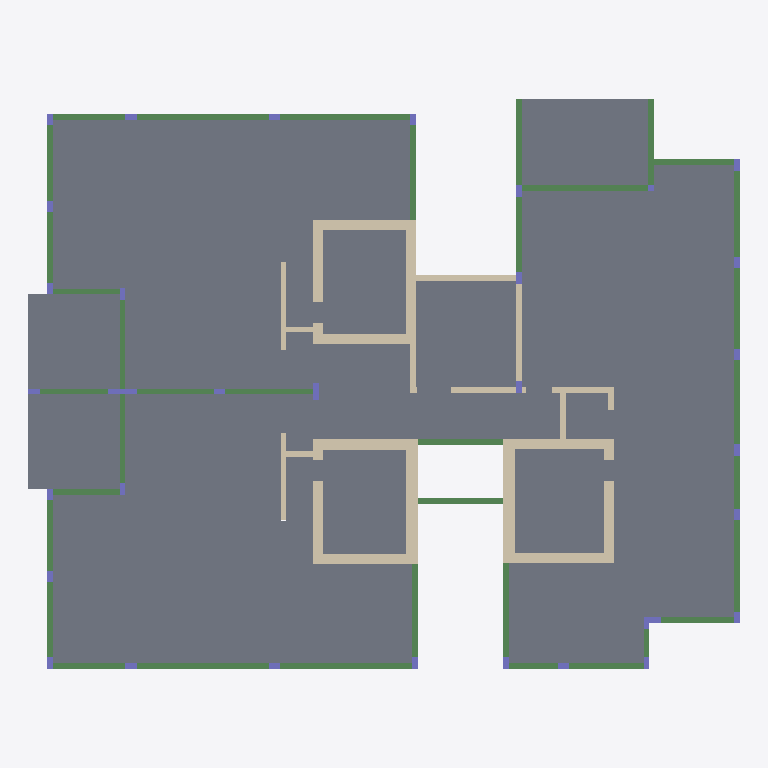
Plan cut of the same IFC building model at storey 'Typical Floor' (level 3.00 m, cut at 4.40 m), seen from above with north up, elements coloured by IFC class: 37 beams (green), 33 columns (violet), 27 walls (beige), 11 slabs (grey). Cut surfaces are drawn darker.
Extent 24.8 m × 19.9 m × 3.0 m (x, y, z). Storeys (2): Down at 0.00 m; Typical Floor at 3.00 m. Elements (109): 37 IfcBeam, 33 IfcColumn, 28 IfcWallStandardCase, 11 IfcSlab.

HEADER;
FILE_DESCRIPTION(('ViewDefinition [CoordinationView]','ExchangeRequirement []'),'2;1');
FILE_NAME('מספר פרויקט','2022-05-19T22:34:57',(''),(''),'ODA IFC SDK 22.6','22.1.1.516 - Exporter 22.1.1.516 - Default UI','');
FILE_SCHEMA(('IFC2X3'));
ENDSEC;
DATA;
#92=IFCPROJECT('2AZr6Ws$P39RjfDivslZ11',#20,'מספר פרויקט',$,$,'Project 038','Project Status',(#87),#84);
#108=IFCSITE('2AZr6Ws$P39RjfDivslZ13',#20,'Default',$,$,#107,$,$,.ELEMENT.,$,$,$,$,$);
#94=IFCBUILDING('2AZr6Ws$P39RjfDivslZ10',#20,'',$,$,#16,$,'',.ELEMENT.,$,$,$);
#97=IFCBUILDINGSTOREY('2AZr6Ws$P39RjfDiw9GSxY',#20,'Down',$,'Level:8mm Head',#96,$,'Down',.ELEMENT.,1.727731E-11);
#101=IFCBUILDINGSTOREY('2AZr6Ws$P39RjfDiw9HtCs',#20,'Typical Floor',$,'Level:8mm Head',#100,$,'Typical Floor',.ELEMENT.,300.0);
#5781=IFCSLAB('2nteN7Mb57o92d1bYlNtyD',#20,'Floor:22:549091',$,'Floor:22',#5750,#5780,'549091',.FLOOR.);
#3207=IFCSLAB('0RMbwoeRfCQRX9BwZHs$KR',#20,'Floor:22:543816',$,'Floor:22',#3176,#3206,'543816',.FLOOR.);
#1885=IFCSLAB('0RMbwoeRfCQRX9BwZHs$su',#20,'Floor:22:541931',$,'Floor:22',#1852,#1884,'541931',.FLOOR.);
#5856=IFCSLAB('2nteN7Mb57o92d1bYlNtRj',#20,'Floor:22:551171',$,'Floor:22',#5829,#5855,'551171',.FLOOR.);
#5914=IFCSLAB('2nteN7Mb57o92d1bYlNt99',#20,'Floor:22:552359',$,'Floor:22',#5904,#5913,'552359',.FLOOR.);
#5972=IFCSLAB('2nteN7Mb57o92d1bYlNt8z',#20,'Floor:22:552403',$,'Floor:22',#5962,#5971,'552403',.FLOOR.);
#3573=IFCSLAB('0RMbwoeRfCQRX9BwZHs$PX',#20,'Floor:22:544562',$,'Floor:22',#3563,#3572,'544562',.FLOOR.);
#1943=IFCSLAB('0RMbwoeRfCQRX9BwZHs$AG',#20,'Floor:22:543683',$,'Floor:22',#1933,#1942,'543683',.FLOOR.);
#3265=IFCSLAB('0RMbwoeRfCQRX9BwZHs$Kv',#20,'Floor:22:543850',$,'Floor:22',#3255,#3264,'543850',.FLOOR.);
#1779=IFCSLAB('0RMbwoeRfCQRX9BwZHs$tl',#20,'Floor:22:541884',$,'Floor:22',#1769,#1778,'541884',.FLOOR.);
#3128=IFCSLAB('0RMbwoeRfCQRX9BwZHs$Le',#20,'Floor:22:543803',$,'Floor:22',#3118,#3127,'543803',.FLOOR.);
#2879=IFCWALLSTANDARDCASE('0RMbwoeRfCQRX9BwZHs$L_',#20,'Basic Wall:40:543789',$,'Basic Wall:40',#2867,#2878,'543789');
#3426=IFCWALLSTANDARDCASE('0RMbwoeRfCQRX9BwZHs$Px',#20,'Basic Wall:40:544552',$,'Basic Wall:40',#3414,#3425,'544552');
#1530=IFCWALLSTANDARDCASE('0RMbwoeRfCQRX9BwZHs$jn',#20,'Basic Wall:35:541218',$,'Basic Wall:35',#1518,#1529,'541218');
#2803=IFCWALLSTANDARDCASE('0RMbwoeRfCQRX9BwZHs$Lu',#20,'Basic Wall:40:543787',$,'Basic Wall:40',#2791,#2802,'543787');
#3376=IFCWALLSTANDARDCASE('0RMbwoeRfCQRX9BwZHs$Pr',#20,'Basic Wall:35:544550',$,'Basic Wall:35',#3364,#3375,'544550');
#3476=IFCWALLSTANDARDCASE('0RMbwoeRfCQRX9BwZHs$Pv',#20,'Basic Wall:35:544554',$,'Basic Wall:35',#3464,#3475,'544554');
#1480=IFCWALLSTANDARDCASE('0RMbwoeRfCQRX9BwZHs$Ws',#20,'Basic Wall:35:541029',$,'Basic Wall:35',#1468,#1479,'541029');
#1580=IFCWALLSTANDARDCASE('0RMbwoeRfCQRX9BwZHs$k8',#20,'Basic Wall:35:541403',$,'Basic Wall:35',#1568,#1579,'541403');
#2929=IFCWALLSTANDARDCASE('0RMbwoeRfCQRX9BwZHs$Ly',#20,'Basic Wall:35:543791',$,'Basic Wall:35',#2917,#2928,'543791');
#633=IFCBEAM('0RMbwoeRfCQRX9BwZHsu2k',#20,'Concrete Rectengular Beam:20/40:539133',$,'Concrete Rectengular Beam:20/40',#620,#632,'539133');
#2348=IFCBEAM('0RMbwoeRfCQRX9BwZHs$LA',#20,'Concrete Rectengular Beam:20/40:543769',$,'Concrete Rectengular Beam:20/40',#2335,#2347,'543769');
#3030=IFCBEAM('0RMbwoeRfCQRX9BwZHs$Lc',#20,'Concrete Rectengular Beam:20/40:543797',$,'Concrete Rectengular Beam:20/40',#3017,#3029,'543797');
#1681=IFCBEAM('0RMbwoeRfCQRX9BwZHs$tI',#20,'Concrete Rectengular Beam:20/40:541825',$,'Concrete Rectengular Beam:20/40',#1668,#1680,'541825');
#5407=IFCBEAM('0RMbwoeRfCQRX9BwZHs_Gm',#20,'Concrete Rectengular Beam:20/40:548195',$,'Concrete Rectengular Beam:20/40',#5394,#5406,'548195');
#2979=IFCWALLSTANDARDCASE('0RMbwoeRfCQRX9BwZHs$LY',#20,'Basic Wall:35:543793',$,'Basic Wall:35',#2967,#2978,'543793');
#1630=IFCWALLSTANDARDCASE('0RMbwoeRfCQRX9BwZHs$hp',#20,'Basic Wall:35:541600',$,'Basic Wall:35',#1618,#1629,'541600');
#3526=IFCWALLSTANDARDCASE('0RMbwoeRfCQRX9BwZHs$P$',#20,'Basic Wall:35:544556',$,'Basic Wall:35',#3514,#3525,'544556');
#4783=IFCWALLSTANDARDCASE('0RMbwoeRfCQRX9BwZHs_9t',#20,'Basic Wall:20:547620',$,'Basic Wall:20',#4771,#4782,'547620');
#4733=IFCWALLSTANDARDCASE('0RMbwoeRfCQRX9BwZHs_Ct',#20,'Basic Wall:20:547428',$,'Basic Wall:20',#4721,#4732,'547428');
#1732=IFCBEAM('0RMbwoeRfCQRX9BwZHs$t0',#20,'Concrete Rectengular Beam:20/40:541843',$,'Concrete Rectengular Beam:20/40',#1719,#1731,'541843');
#5038=IFCBEAM('0RMbwoeRfCQRX9BwZHs_KW',#20,'Concrete Rectengular Beam:20/40:547955',$,'Concrete Rectengular Beam:20/40',#5025,#5037,'547955');
#3081=IFCBEAM('0RMbwoeRfCQRX9BwZHs$La',#20,'Concrete Rectengular Beam:20/40:543799',$,'Concrete Rectengular Beam:20/40',#3068,#3080,'543799');
#5089=IFCBEAM('0RMbwoeRfCQRX9BwZHs_Nt',#20,'Concrete Rectengular Beam:20/40:548004',$,'Concrete Rectengular Beam:20/40',#5076,#5088,'548004');
#5293=IFCBEAM('0RMbwoeRfCQRX9BwZHs_MX',#20,'Concrete Rectengular Beam:20/40:548082',$,'Concrete Rectengular Beam:20/40',#5280,#5292,'548082');
#5458=IFCBEAM('0RMbwoeRfCQRX9BwZHs_IN',#20,'Concrete Rectengular Beam:20/40:548292',$,'Concrete Rectengular Beam:20/40',#5445,#5457,'548292');
#5560=IFCBEAM('2nteN7Mb57o92d1bYlNq4v',#20,'Concrete Rectengular Beam:20/40:548567',$,'Concrete Rectengular Beam:20/40',#5547,#5559,'548567');
#5662=IFCBEAM('2nteN7Mb57o92d1bYlNq1k',#20,'Concrete Rectengular Beam:20/40:548736',$,'Concrete Rectengular Beam:20/40',#5649,#5661,'548736');
#5713=IFCBEAM('2nteN7Mb57o92d1bYlNq13',#20,'Concrete Rectengular Beam:20/40:548781',$,'Concrete Rectengular Beam:20/40',#5700,#5712,'548781');
#5191=IFCBEAM('0RMbwoeRfCQRX9BwZHs_MT',#20,'Concrete Rectengular Beam:20/40:548046',$,'Concrete Rectengular Beam:20/40',#5178,#5190,'548046');
#5242=IFCBEAM('0RMbwoeRfCQRX9BwZHs_Mn',#20,'Concrete Rectengular Beam:20/40:548066',$,'Concrete Rectengular Beam:20/40',#5229,#5241,'548066');
#768=IFCBEAM('0RMbwoeRfCQRX9BwZHsuDo',#20,'Concrete Rectengular Beam:20/40:539169',$,'Concrete Rectengular Beam:20/40',#755,#767,'539169');
#2450=IFCBEAM('0RMbwoeRfCQRX9BwZHs$LE',#20,'Concrete Rectengular Beam:20/40:543773',$,'Concrete Rectengular Beam:20/40',#2437,#2449,'543773');
#4533=IFCBEAM('0RMbwoeRfCQRX9BwZHs_xo',#20,'Concrete Rectengular Beam:20/40:546721',$,'Concrete Rectengular Beam:20/40',#4520,#4532,'546721');
#4885=IFCBEAM('0RMbwoeRfCQRX9BwZHs_LP',#20,'Concrete Rectengular Beam:20/40:547850',$,'Concrete Rectengular Beam:20/40',#4872,#4884,'547850');
#989=IFCBEAM('0RMbwoeRfCQRX9BwZHsuE$',#20,'Concrete Rectengular Beam:20/40:539372',$,'Concrete Rectengular Beam:20/40',#976,#988,'539372');
#2603=IFCBEAM('0RMbwoeRfCQRX9BwZHs$Lm',#20,'Concrete Rectengular Beam:20/40:543779',$,'Concrete Rectengular Beam:20/40',#2590,#2602,'543779');
#1142=IFCBEAM('0RMbwoeRfCQRX9BwZHsu9k',#20,'Concrete Rectengular Beam:20/40:539453',$,'Concrete Rectengular Beam:20/40',#1129,#1141,'539453');
#1256=IFCWALLSTANDARDCASE('0RMbwoeRfCQRX9BwZHsuHh',#20,'Basic Wall:20:539960',$,'Basic Wall:20',#1244,#1255,'539960');
#4987=IFCBEAM('0RMbwoeRfCQRX9BwZHs_Lh',#20,'Concrete Rectengular Beam:20/40:547896',$,'Concrete Rectengular Beam:20/40',#4974,#4986,'547896');
#2653=IFCWALLSTANDARDCASE('0RMbwoeRfCQRX9BwZHs$Ls',#20,'Basic Wall:20:543781',$,'Basic Wall:20',#2641,#2652,'543781');
#717=IFCBEAM('0RMbwoeRfCQRX9BwZHsuDS',#20,'Concrete Rectengular Beam:20/40:539151',$,'Concrete Rectengular Beam:20/40',#704,#716,'539151');
#2399=IFCBEAM('0RMbwoeRfCQRX9BwZHs$L8',#20,'Concrete Rectengular Beam:20/40:543771',$,'Concrete Rectengular Beam:20/40',#2386,#2398,'543771');
#819=IFCBEAM('0RMbwoeRfCQRX9BwZHsuDc',#20,'Concrete Rectengular Beam:20/40:539189',$,'Concrete Rectengular Beam:20/40',#806,#818,'539189');
#2501=IFCBEAM('0RMbwoeRfCQRX9BwZHs$LC',#20,'Concrete Rectengular Beam:20/40:543775',$,'Concrete Rectengular Beam:20/40',#2488,#2500,'543775');
#2552=IFCBEAM('0RMbwoeRfCQRX9BwZHs$Lo',#20,'Concrete Rectengular Beam:20/40:543777',$,'Concrete Rectengular Beam:20/40',#2539,#2551,'543777');
#4583=IFCWALLSTANDARDCASE('0RMbwoeRfCQRX9BwZHs_7F',#20,'Basic Wall:20:546972',$,'Basic Wall:20',#4571,#4582,'546972');
#1091=IFCBEAM('0RMbwoeRfCQRX9BwZHsu9q',#20,'Concrete Rectengular Beam:20/40:539431',$,'Concrete Rectengular Beam:20/40',#1078,#1090,'539431');
#4370=IFCWALLSTANDARDCASE('0RMbwoeRfCQRX9BwZHs_oS',#20,'Basic Wall:20:546255',$,'Basic Wall:20',#4358,#4369,'546255');
#5611=IFCBEAM('2nteN7Mb57o92d1bYlNq3J',#20,'Concrete Rectengular Beam:20/40:548669',$,'Concrete Rectengular Beam:20/40',#5598,#5610,'548669');
#1040=IFCBEAM('0RMbwoeRfCQRX9BwZHsu9N',#20,'Concrete Rectengular Beam:20/40:539396',$,'Concrete Rectengular Beam:20/40',#1027,#1039,'539396');
#875=IFCBEAM('0RMbwoeRfCQRX9BwZHsuC1',#20,'Concrete Rectengular Beam:20/40:539218',$,'Concrete Rectengular Beam:20/40',#857,#874,'539218');
#5140=IFCBEAM('0RMbwoeRfCQRX9BwZHs_Nf',#20,'Concrete Rectengular Beam:20/40:548026',$,'Concrete Rectengular Beam:20/40',#5127,#5139,'548026');
#4834=IFCBEAM('0RMbwoeRfCQRX9BwZHs_A$',#20,'Concrete Rectengular Beam:20/40:547820',$,'Concrete Rectengular Beam:20/40',#4821,#4833,'547820');
#4320=IFCWALLSTANDARDCASE('0RMbwoeRfCQRX9BwZHs_s0',#20,'Basic Wall:20:546003',$,'Basic Wall:20',#4308,#4319,'546003');
#4683=IFCWALLSTANDARDCASE('0RMbwoeRfCQRX9BwZHs_0S',#20,'Basic Wall:20:547151',$,'Basic Wall:20',#4671,#4682,'547151');
#1404=IFCWALLSTANDARDCASE('0RMbwoeRfCQRX9BwZHs$dC',#20,'Basic Wall:35:540831',$,'Basic Wall:35',#1392,#1403,'540831');
#2753=IFCWALLSTANDARDCASE('0RMbwoeRfCQRX9BwZHs$Lw',#20,'Basic Wall:35:543785',$,'Basic Wall:35',#2741,#2752,'543785');
#3326=IFCWALLSTANDARDCASE('0RMbwoeRfCQRX9BwZHs$Pt',#20,'Basic Wall:35:544548',$,'Basic Wall:35',#3314,#3325,'544548');
#2703=IFCWALLSTANDARDCASE('0RMbwoeRfCQRX9BwZHs$Lq',#20,'Basic Wall:20:543783',$,'Basic Wall:20',#2691,#2702,'543783');
#929=IFCCOLUMN('0RMbwoeRfCQRX9BwZHsuFn',#20,'Concrete Rectengular Column:20/100:539298',$,'Concrete Rectengular Column:20/100',#928,#926,'539298');
#4936=IFCBEAM('0RMbwoeRfCQRX9BwZHs_Lp',#20,'Concrete Rectengular Beam:20/40:547872',$,'Concrete Rectengular Beam:20/40',#4923,#4935,'547872');
#1354=IFCWALLSTANDARDCASE('0RMbwoeRfCQRX9BwZHsuT5',#20,'Basic Wall:20:540182',$,'Basic Wall:20',#1342,#1353,'540182');
#5509=IFCBEAM('2nteN7Mb57o92d1bYlNq52',#20,'Concrete Rectengular Beam:20/40:548524',$,'Concrete Rectengular Beam:20/40',#5496,#5508,'548524');
#1197=IFCCOLUMN('0RMbwoeRfCQRX9BwZHsuAt',#20,'Concrete Rectengular Column:20/60:539620',$,'Concrete Rectengular Column:20/60',#1196,#1194,'539620');
#4420=IFCWALLSTANDARDCASE('0RMbwoeRfCQRX9BwZHs_y3',#20,'Basic Wall:20:546384',$,'Basic Wall:20',#4408,#4419,'546384');
#243=IFCCOLUMN('0RMbwoeRfCQRX9BwZHsu3t',#20,'Concrete Rectengular Column:20/40:539044',$,'Concrete Rectengular Column:20/40',#242,#240,'539044');
#2008=IFCCOLUMN('0RMbwoeRfCQRX9BwZHs$LO',#20,'Concrete Rectengular Column:20/40:543755',$,'Concrete Rectengular Column:20/40',#2007,#2005,'543755');
#2057=IFCCOLUMN('0RMbwoeRfCQRX9BwZHs$LU',#20,'Concrete Rectengular Column:20/40:543757',$,'Concrete Rectengular Column:20/40',#2056,#2054,'543757');
#2155=IFCCOLUMN('0RMbwoeRfCQRX9BwZHs$L2',#20,'Concrete Rectengular Column:20/40:543761',$,'Concrete Rectengular Column:20/40',#2154,#2152,'543761');
#3638=IFCCOLUMN('0RMbwoeRfCQRX9BwZHs_ds',#20,'Concrete Rectengular Column:20/40:544933',$,'Concrete Rectengular Column:20/40',#3637,#3635,'544933');
#3834=IFCCOLUMN('0RMbwoeRfCQRX9BwZHs_cA',#20,'Concrete Rectengular Column:20/40:544985',$,'Concrete Rectengular Column:20/40',#3833,#3831,'544985');
#3981=IFCCOLUMN('0RMbwoeRfCQRX9BwZHs_Z7',#20,'Concrete Rectengular Column:20/40:545172',$,'Concrete Rectengular Column:20/40',#3980,#3978,'545172');
#4128=IFCCOLUMN('0RMbwoeRfCQRX9BwZHs_j6',#20,'Concrete Rectengular Column:20/40:545301',$,'Concrete Rectengular Column:20/40',#4127,#4125,'545301');
#4177=IFCCOLUMN('0RMbwoeRfCQRX9BwZHs_jm',#20,'Concrete Rectengular Column:20/40:545315',$,'Concrete Rectengular Column:20/40',#4176,#4174,'545315');
#4275=IFCCOLUMN('0RMbwoeRfCQRX9BwZHs_kO',#20,'Concrete Rectengular Column:20/40:545483',$,'Concrete Rectengular Column:20/40',#4274,#4272,'545483');
#4226=IFCCOLUMN('0RMbwoeRfCQRX9BwZHs_id',#20,'Concrete Rectengular Column:20/40:545396',$,'Concrete Rectengular Column:20/40',#4225,#4223,'545396');
#156=IFCCOLUMN('0RMbwoeRfCQRX9BwZHsu39',#20,'Concrete Rectengular Column:20/40:539034',$,'Concrete Rectengular Column:20/40',#155,#153,'539034');
#292=IFCCOLUMN('0RMbwoeRfCQRX9BwZHsu3_',#20,'Concrete Rectengular Column:20/40:539053',$,'Concrete Rectengular Column:20/40',#291,#289,'539053');
#341=IFCCOLUMN('0RMbwoeRfCQRX9BwZHsu3b',#20,'Concrete Rectengular Column:20/40:539062',$,'Concrete Rectengular Column:20/40',#340,#338,'539062');
#391=IFCCOLUMN('0RMbwoeRfCQRX9BwZHsu3i',#20,'Concrete Rectengular Column:20/40:539071',$,'Concrete Rectengular Column:20/40',#390,#388,'539071');
#440=IFCCOLUMN('0RMbwoeRfCQRX9BwZHsu2R',#20,'Concrete Rectengular Column:20/40:539080',$,'Concrete Rectengular Column:20/40',#439,#437,'539080');
#2106=IFCCOLUMN('0RMbwoeRfCQRX9BwZHs$LS',#20,'Concrete Rectengular Column:20/40:543759',$,'Concrete Rectengular Column:20/40',#2105,#2103,'543759');
#2204=IFCCOLUMN('0RMbwoeRfCQRX9BwZHs$L0',#20,'Concrete Rectengular Column:20/40:543763',$,'Concrete Rectengular Column:20/40',#2203,#2201,'543763');
#2253=IFCCOLUMN('0RMbwoeRfCQRX9BwZHs$L6',#20,'Concrete Rectengular Column:20/40:543765',$,'Concrete Rectengular Column:20/40',#2252,#2250,'543765');
#3687=IFCCOLUMN('0RMbwoeRfCQRX9BwZHs_dj',#20,'Concrete Rectengular Column:20/40:544958',$,'Concrete Rectengular Column:20/40',#3686,#3684,'544958');
#3883=IFCCOLUMN('0RMbwoeRfCQRX9BwZHs_c$',#20,'Concrete Rectengular Column:20/40:545004',$,'Concrete Rectengular Column:20/40',#3882,#3880,'545004');
#3932=IFCCOLUMN('0RMbwoeRfCQRX9BwZHs_WE',#20,'Concrete Rectengular Column:20/40:545117',$,'Concrete Rectengular Column:20/40',#3931,#3929,'545117');
#4030=IFCCOLUMN('0RMbwoeRfCQRX9BwZHs_Y_',#20,'Concrete Rectengular Column:20/40:545261',$,'Concrete Rectengular Column:20/40',#4029,#4027,'545261');
#4079=IFCCOLUMN('0RMbwoeRfCQRX9BwZHs_Yb',#20,'Concrete Rectengular Column:20/40:545270',$,'Concrete Rectengular Column:20/40',#4078,#4076,'545270');
#489=IFCCOLUMN('0RMbwoeRfCQRX9BwZHsu22',#20,'Concrete Rectengular Column:20/40:539089',$,'Concrete Rectengular Column:20/40',#488,#486,'539089');
#538=IFCCOLUMN('0RMbwoeRfCQRX9BwZHsu29',#20,'Concrete Rectengular Column:20/40:539098',$,'Concrete Rectengular Column:20/40',#537,#535,'539098');
#2302=IFCCOLUMN('0RMbwoeRfCQRX9BwZHs$L4',#20,'Concrete Rectengular Column:20/40:543767',$,'Concrete Rectengular Column:20/40',#2301,#2299,'543767');
#3736=IFCCOLUMN('0RMbwoeRfCQRX9BwZHs_cK',#20,'Concrete Rectengular Column:20/40:544967',$,'Concrete Rectengular Column:20/40',#3735,#3733,'544967');
#3785=IFCCOLUMN('0RMbwoeRfCQRX9BwZHs_c3',#20,'Concrete Rectengular Column:20/40:544976',$,'Concrete Rectengular Column:20/40',#3784,#3782,'544976');
#587=IFCCOLUMN('0RMbwoeRfCQRX9BwZHsu2m',#20,'Concrete Rectengular Column:20/40:539107',$,'Concrete Rectengular Column:20/40',#586,#584,'539107');
#4633=IFCWALLSTANDARDCASE('0RMbwoeRfCQRX9BwZHs_6$',#20,'Basic Wall:20:547052',$,'Basic Wall:20',#4621,#4632,'547052');
#5347=IFCCOLUMN('0RMbwoeRfCQRX9BwZHs_HV',#20,'Concrete Rectengular Column:20/20:548108',$,'Concrete Rectengular Column:20/20',#5346,#5344,'548108');
ENDSEC;